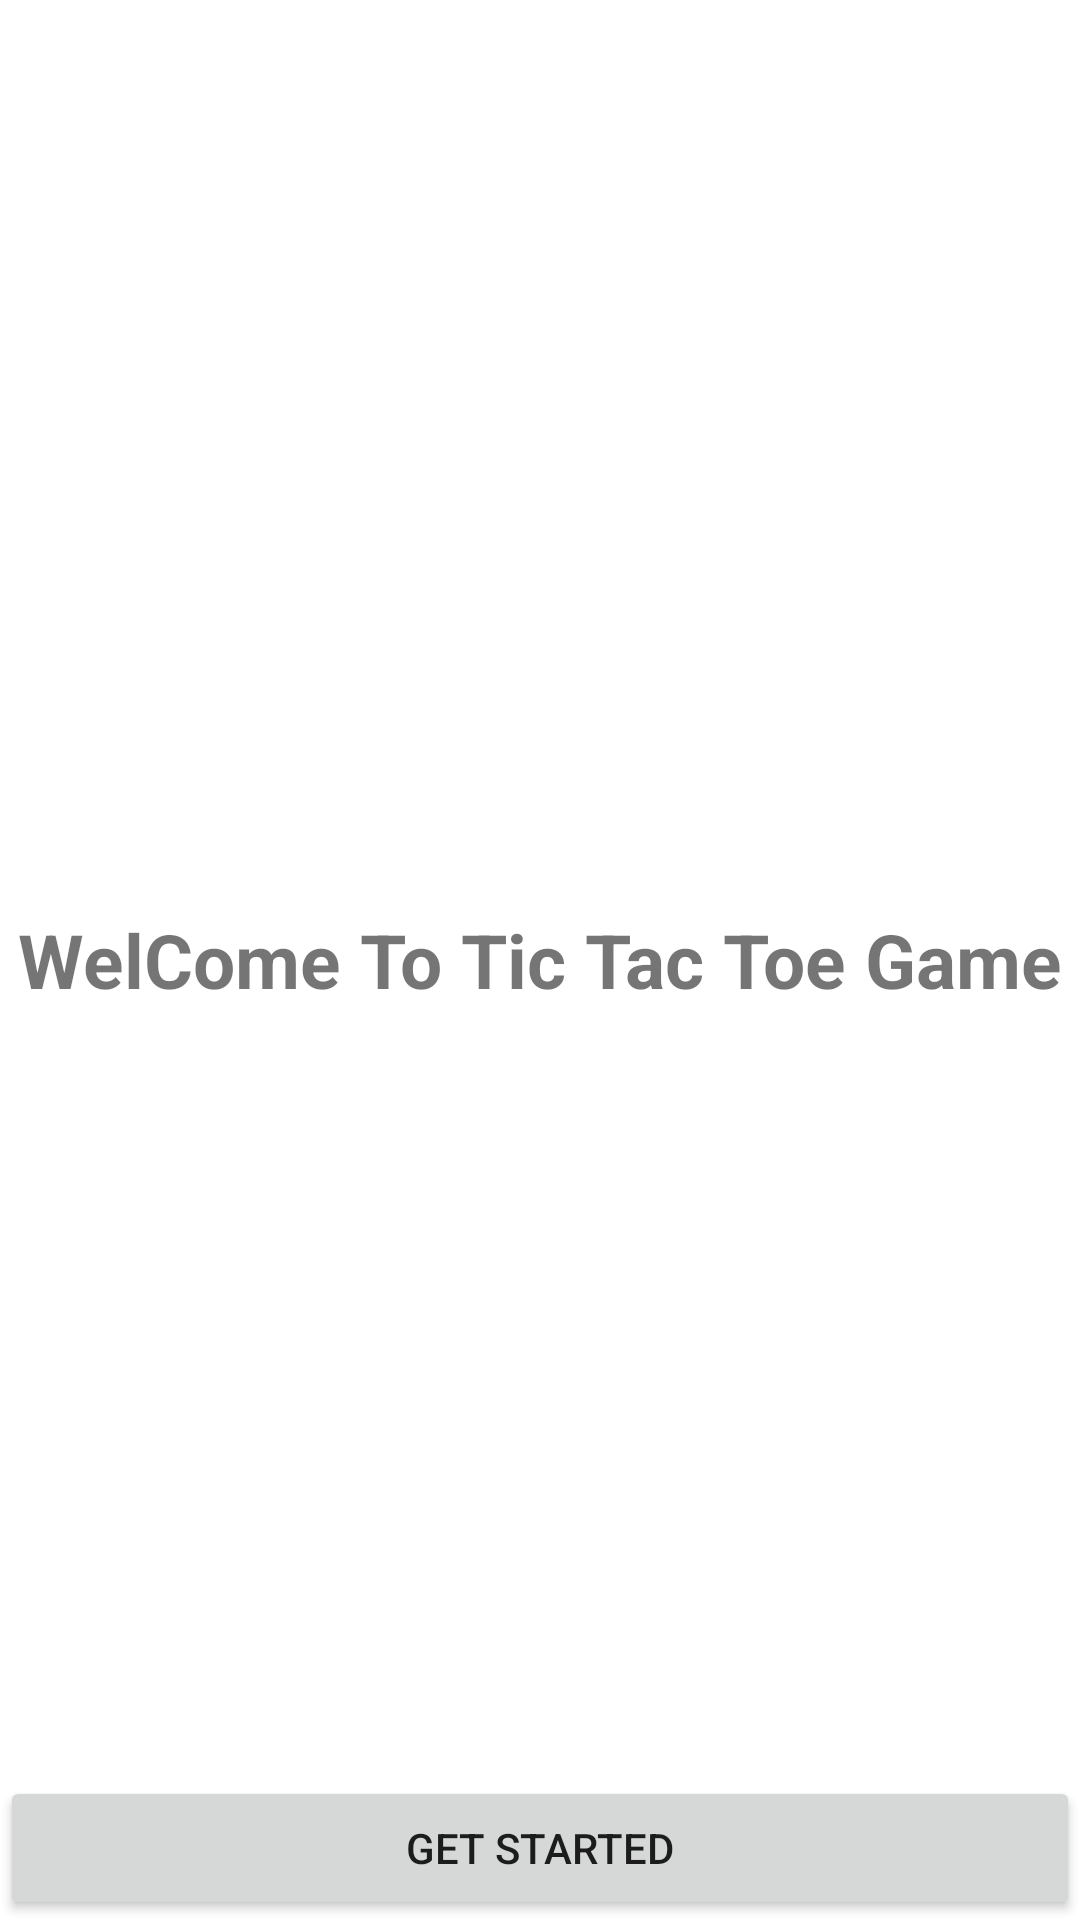

Android layout source for this screen:
<!-- AndroidManifest.xml: application theme Theme.TikTakToe_Dheeraj -->
<!-- res/layout/activity_starting.xml -->
<?xml version="1.0" encoding="utf-8"?>
<RelativeLayout xmlns:android="http://schemas.android.com/apk/res/android"
    xmlns:app="http://schemas.android.com/apk/res-auto"
    xmlns:tools="http://schemas.android.com/tools"
    android:layout_width="match_parent"
    android:layout_height="match_parent"
    tools:context=".StartingActivity">
    <TextView
        android:layout_width="wrap_content"
        android:layout_height="wrap_content"
        android:layout_centerInParent="true"
        android:text="WelCome To Tic Tac Toe Game"
        android:textSize="25dp"
        android:textStyle="bold" />
    <Button
        android:id="@+id/GetStartedBtn"
        android:layout_width="match_parent"
    android:layout_height="wrap_content"
    android:layout_alignParentBottom="true"
    android:text="Get Started" />
</RelativeLayout>
<!-- resources referenced by this layout -->
<resources>
  <style name="Theme.TikTakToe_Dheeraj" parent="Theme.MaterialComponents.DayNight.DarkActionBar">
          
          <item name="colorPrimary">@color/purple_500</item>
          <item name="colorPrimaryVariant">@color/purple_700</item>
          <item name="colorOnPrimary">@color/white</item>
          
          <item name="colorSecondary">@color/teal_200</item>
          <item name="colorSecondaryVariant">@color/teal_700</item>
          <item name="colorOnSecondary">@color/black</item>
          
          <item name="android:statusBarColor" tools:targetApi="l">?attr/colorPrimaryVariant</item>
          
      </style>
  <color name="purple_500">#FF6200EE</color>
  <color name="purple_700">#FF3700B3</color>
  <color name="white">#FFFFFFFF</color>
  <color name="teal_200">#FF03DAC5</color>
  <color name="teal_700">#FF018786</color>
  <color name="black">#FF000000</color>
</resources>
